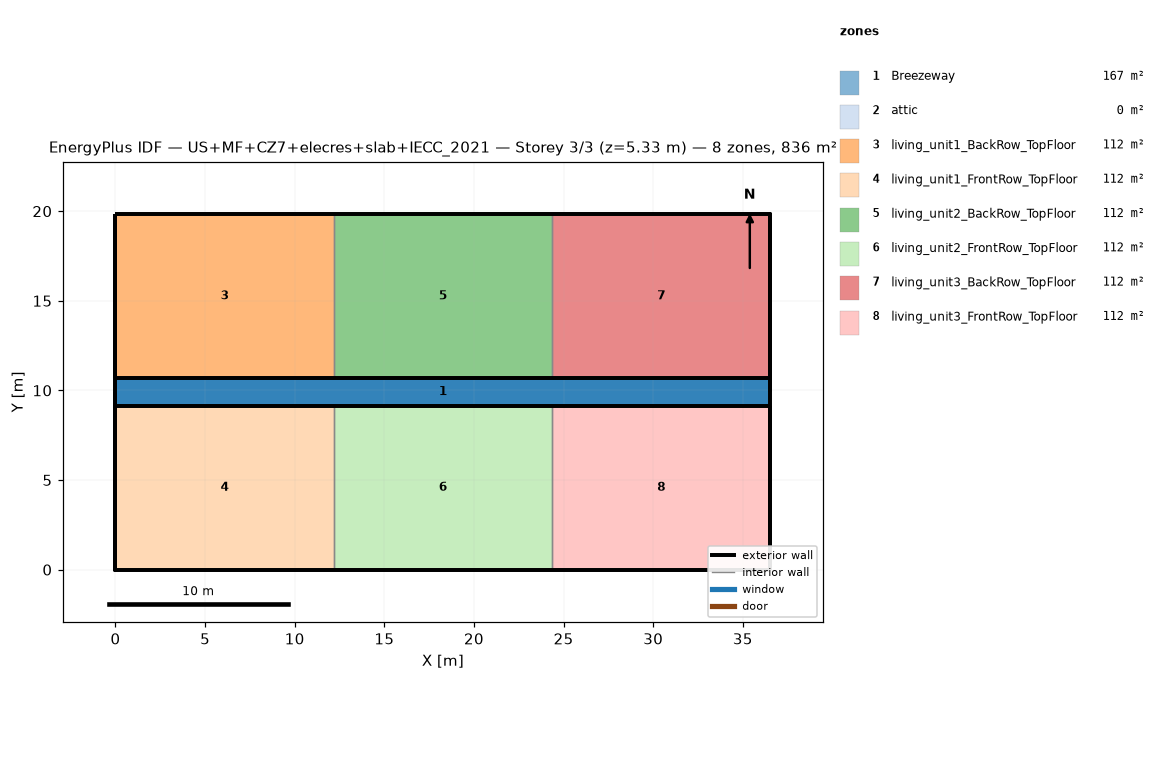
=== STOREY PLAN SPEC (per zone: floor XY polygon, exterior-wall plan segments, windows/doors) ===
zone 1: Breezeway  (167.0 m²)
  floor: (36.54, 9.16) (0.00, 9.16) (0.00, 10.68) (36.54, 10.68)
  floor: (36.54, 9.16) (0.00, 9.16) (0.00, 10.68) (36.54, 10.68)
  floor: (36.54, 9.16) (0.00, 9.16) (0.00, 10.68) (36.54, 10.68)
zone 2: attic  (0.0 m²)
  exterior wall: (36.54, 0.00) – (36.54, 19.84) – (36.54, 9.92)  [29.8 m]
  exterior wall: (0.00, 19.84) – (0.00, 0.00) – (0.00, 9.92)  [29.8 m]
zone 3: living_unit1_BackRow_TopFloor  (111.5 m²)
  floor: (12.18, 10.68) (0.00, 10.68) (0.00, 19.84) (12.18, 19.84)
  exterior wall: (12.18, 19.84) – (0.00, 19.84)  [12.2 m]
  exterior wall: (0.00, 19.84) – (0.00, 10.68)  [9.2 m]
  exterior wall: (0.00, 10.68) – (12.18, 10.68)  [12.2 m]
  interior walls: 1
zone 4: living_unit1_FrontRow_TopFloor  (111.5 m²)
  floor: (12.18, 0.00) (0.00, 0.00) (0.00, 9.16) (12.18, 9.16)
  exterior wall: (0.00, 0.00) – (12.18, 0.00)  [12.2 m]
  exterior wall: (0.00, 9.16) – (0.00, 0.00)  [9.2 m]
  exterior wall: (12.18, 9.16) – (0.00, 9.16)  [12.2 m]
  interior walls: 1
zone 5: living_unit2_BackRow_TopFloor  (111.5 m²)
  floor: (24.36, 10.68) (12.18, 10.68) (12.18, 19.84) (24.36, 19.84)
  exterior wall: (12.18, 10.68) – (24.36, 10.68)  [12.2 m]
  exterior wall: (24.36, 19.84) – (12.18, 19.84)  [12.2 m]
  interior walls: 2
zone 6: living_unit2_FrontRow_TopFloor  (111.5 m²)
  floor: (24.36, 0.00) (12.18, 0.00) (12.18, 9.16) (24.36, 9.16)
  exterior wall: (12.18, 0.00) – (24.36, 0.00)  [12.2 m]
  exterior wall: (24.36, 9.16) – (12.18, 9.16)  [12.2 m]
  interior walls: 2
zone 7: living_unit3_BackRow_TopFloor  (111.5 m²)
  floor: (36.54, 10.68) (24.36, 10.68) (24.36, 19.84) (36.54, 19.84)
  exterior wall: (36.54, 10.68) – (36.54, 19.84)  [9.2 m]
  exterior wall: (36.54, 19.84) – (24.36, 19.84)  [12.2 m]
  exterior wall: (24.36, 10.68) – (36.54, 10.68)  [12.2 m]
  interior walls: 1
zone 8: living_unit3_FrontRow_TopFloor  (111.5 m²)
  floor: (36.54, 0.00) (24.36, 0.00) (24.36, 9.16) (36.54, 9.16)
  exterior wall: (24.36, 0.00) – (36.54, 0.00)  [12.2 m]
  exterior wall: (36.54, 0.00) – (36.54, 9.16)  [9.2 m]
  exterior wall: (36.54, 9.16) – (24.36, 9.16)  [12.2 m]
  interior walls: 1

=== DERIVED (storey summary) ===
Building: US+MF+CZ7+elecres+slab+IECC_2021
Storey: 3 of 3  (floor level z = 5.33 m)
Storey gross floor area: 836.2 m²
Zones on this storey: 8
  - Breezeway: floor 167.0 m²
  - attic: floor 0.0 m²; exterior wall 59.5 m (81.9 m²); WWR 0.0%
  - living_unit1_BackRow_TopFloor: floor 111.5 m²; exterior wall 33.5 m (86.9 m²); WWR 0.0%
  - living_unit1_FrontRow_TopFloor: floor 111.5 m²; exterior wall 33.5 m (86.9 m²); WWR 0.0%
  - living_unit2_BackRow_TopFloor: floor 111.5 m²; exterior wall 24.4 m (63.1 m²); WWR 0.0%
  - living_unit2_FrontRow_TopFloor: floor 111.5 m²; exterior wall 24.4 m (63.1 m²); WWR 0.0%
  - living_unit3_BackRow_TopFloor: floor 111.5 m²; exterior wall 33.5 m (86.9 m²); WWR 0.0%
  - living_unit3_FrontRow_TopFloor: floor 111.5 m²; exterior wall 33.5 m (86.9 m²); WWR 0.0%
Zone adjacency (shared interzone walls):
  - living_unit1_BackRow_TopFloor ↔ living_unit2_BackRow_TopFloor
  - living_unit1_FrontRow_TopFloor ↔ living_unit2_FrontRow_TopFloor
  - living_unit2_BackRow_TopFloor ↔ living_unit3_BackRow_TopFloor
  - living_unit2_FrontRow_TopFloor ↔ living_unit3_FrontRow_TopFloor